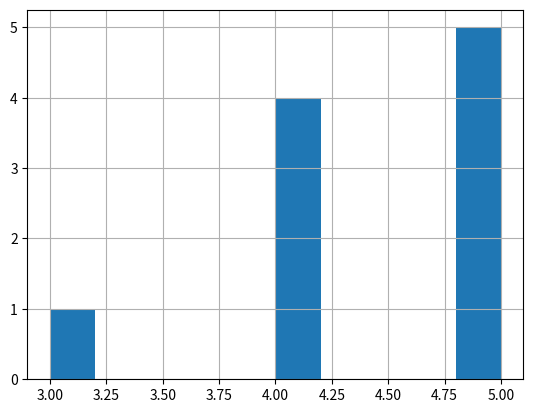

Generate this figure with matplotlib:
import pandas as pd
import numpy as np
import matplotlib.pyplot as plt

data_math = {'value' : [4, 5, 4, 5, 5, 3, 5, 4, 5, 4]}
df = pd.DataFrame(data_math)

df['value'].hist()
plt.show()